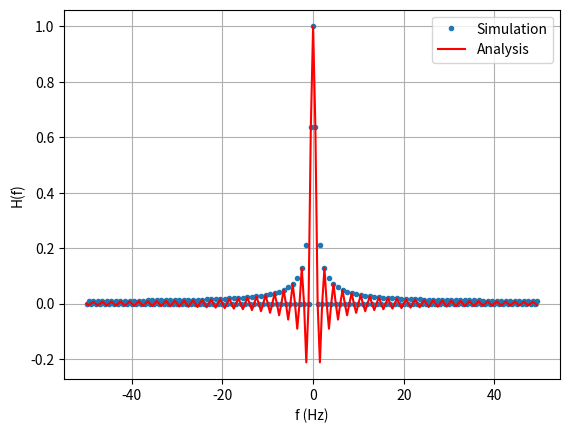

This chart was generated by the following Python code: (Note: this script raises an exception after producing the figure.)
import numpy as np
from scipy import fft, signal
from matplotlib import pyplot as plt
import os

ts = 1e-2
sig = np.zeros(200)
sig[:100] = 1
sig_fft = fft.fftshift(fft.fft(sig))
sig_fft = np.abs(sig_fft)/max(np.abs(sig_fft))
sf = fft.fftshift(fft.fftfreq(sig.size, d=ts))
plt.plot(sf, sig_fft, '.')
plt.plot(sf, np.sinc(sf),color="red")
plt.legend(['Simulation', 'Analysis'])
plt.grid()
plt.xlabel('f (Hz)')
plt.ylabel('H(f)')
plt.savefig('../Figs/3.9.png')
plt.show()
#os.system('sh gopen.sh ../figs/3_9.png')
